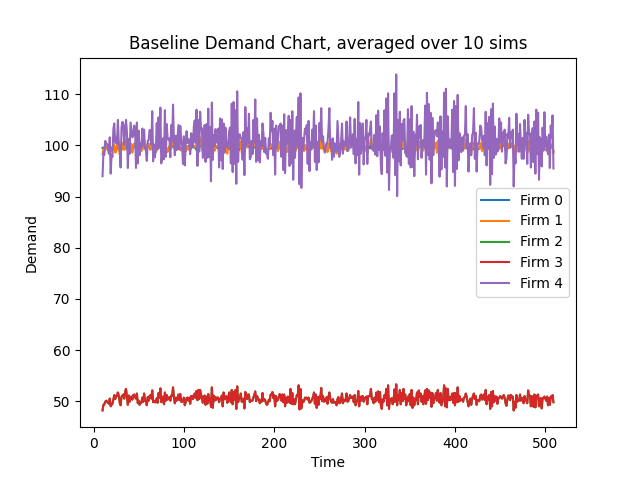

The data file committed next to this chart (first rows):
Time, 10, 11, 12, 13, 14, 15, 16, 17, 18, 19, 20, 21, 22, 23, 24, 25, 26, 27, 28, 29, 30, 31, 32
Firm 0, 99, 99, 99, 99, 99, 99, 99, 99, 99, 99, 99, 99, 99, 99, 99, 98, 99, 99, 100, 98, 99, 99, 99
Firm 1, 98, 99, 98, 99, 99, 99, 99, 99, 99, 99, 98, 99, 99, 100, 98, 98, 100, 100, 100, 98, 98, 99, 100
Firm 2, 48, 49, 49, 49, 50, 49, 49, 49, 50, 49, 49, 49, 50, 51, 50, 50, 51, 51, 51, 49, 49, 50, 51
Firm 3, 48, 49, 49, 49, 50, 49, 49, 49, 50, 49, 49, 49, 50, 51, 50, 50, 51, 51, 51, 49, 49, 50, 51
Firm 4, 94, 98, 98, 100, 100, 100, 99, 98, 101, 94, 98, 97, 103, 104, 100, 101, 100, 105, 100, 99, 95, 103, 104
